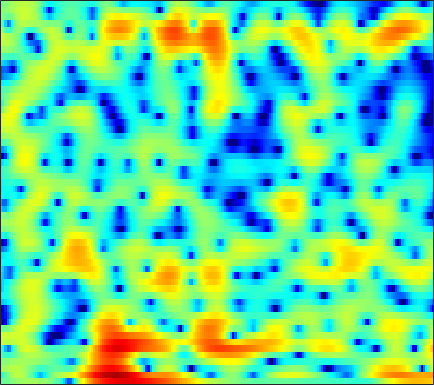

Data behind this chart, as committed beside it:
-1.3431, -1.1254, -0.81278, -0.47692, -0.20935, 0.12855, 0.43793, 0.64804, 0.88702, 1.0692, 1.221, 1.292, 1.3432, 1.322, 1.2871, 1.2187, 1.1517, 1.0969, 0.99647, 0.88475, 0.72733, 0.57125, 0.29129, -0.083531
-5.145, -3.336, -1.491, -0.1244, 0.6689, 1.467, 1.994, 2.228, 2.35, 2.241, 1.903, 1.489, 0.7018, -0.3779, -1.402, -3.092, -5.127, -6.685, -7.989, -7.364, -5.515, -4.047, -2.346, -0.997
0.6018, 0.8703, 1.253, 1.597, 1.824, 2.057, 2.204, 2.236, 2.173, 1.99, 1.671, 1.337, 0.7734, 0.08588, -0.4902, -1.291, -2.044, -2.491, -2.873, -2.895, -2.644, -2.354, -1.948, -1.617
-0.09197, 0.07644, 0.2909, 0.5056, 0.6475, 0.8553, 1.032, 1.143, 1.26, 1.341, 1.375, 1.351, 1.276, 1.155, 1.038, 0.8462, 0.6582, 0.4966, 0.2817, 0.07335, -0.145, -0.3286, -0.6066, -0.9621
-2.007, -2.461, -2.918, -3.045, -2.849, -2.255, -1.439, -0.8044, 0.002453, 0.6874, 1.225, 1.526, 1.798, 1.957, 1.961, 1.892, 1.737, 1.576, 1.305, 1.005, 0.6647, 0.3993, 0.03909, -0.2977
-1.782, -3.944, -7.846, -11.21, -9.433, -5.264, -2.177, -0.48, 1.137, 2.26, 2.995, 3.327, 3.522, 3.478, 3.291, 2.887, 2.285, 1.725, 0.874, -0.04664, -0.9688, -1.586, -2.26, -2.676
3.094, 2.697, 2.282, 2.061, 2.051, 2.222, 2.502, 2.747, 3.029, 3.21, 3.209, 3.079, 2.718, 2.108, 1.458, 0.3311, -1.147, -2.526, -4.781, -7.643, -11.37, -14.97, -20.37, -19.38
3.111, 2.97, 2.858, 2.837, 2.874, 2.988, 3.118, 3.206, 3.253, 3.211, 3.03, 2.796, 2.259, 1.5, 0.7445, -0.5159, -2.105, -3.543, -5.775, -8.41, -11.31, -13.53, -16.19, -18.49
-0.534, -0.7071, -0.5776, -0.07987, 0.4452, 1.226, 2.006, 2.533, 3.128, 3.55, 3.767, 3.798, 3.645, 3.27, 2.825, 2.03, 0.9874, 0.05471, -1.388, -3.026, -4.838, -6.293, -8.361, -10.52
-14.39, -18.86, -15.77, -10.05, -7.002, -3.955, -1.633, -0.2277, 1.273, 2.429, 3.279, 3.725, 4.072, 4.173, 4.104, 3.812, 3.324, 2.828, 2.019, 1.057, -0.03933, -0.9341, -2.213, -3.542
-16.13, -16.22, -14.6, -11.83, -9.567, -6.71, -4.201, -2.573, -0.7522, 0.7182, 1.849, 2.518, 3.18, 3.595, 3.755, 3.781, 3.616, 3.374, 2.923, 2.319, 1.596, 0.972, 0.06335, -0.9299
-18.52, -17.31, -13.83, -10.54, -8.439, -6.012, -3.919, -2.557, -0.9827, 0.3184, 1.387, 2.023, 2.687, 3.133, 3.345, 3.46, 3.407, 3.253, 2.923, 2.456, 1.871, 1.368, 0.6123, -0.2203
-7.331, -7.084, -6.359, -5.361, -4.493, -3.265, -2.041, -1.165, -0.0947, 0.8505, 1.652, 2.139, 2.651, 2.992, 3.135, 3.188, 3.072, 2.882, 2.503, 1.984, 1.344, 0.7898, -0.02555, -0.9005
-5.589, -5.086, -4.268, -3.343, -2.615, -1.633, -0.6674, 0.0123, 0.8565, 1.6, 2.233, 2.623, 3.016, 3.253, 3.322, 3.264, 3.032, 2.741, 2.18, 1.443, 0.5179, -0.2896, -1.486, -2.78
-7.667, -6.244, -4.675, -3.336, -2.433, -1.317, -0.301, 0.4141, 1.287, 2.06, 2.698, 3.085, 3.466, 3.692, 3.746, 3.658, 3.372, 3.021, 2.341, 1.389, 0.1276, -1.067, -3.061, -5.647
-7.361, -6.479, -5.478, -4.567, -3.842, -2.784, -1.627, -0.744, 0.3928, 1.384, 2.217, 2.721, 3.224, 3.536, 3.652, 3.66, 3.491, 3.247, 2.761, 2.055, 1.081, 0.1423, -1.451, -3.491
-6.161, -7.224, -9.014, -10.89, -11.32, -9.376, -6.386, -4.378, -2.26, -0.6738, 0.4517, 1.044, 1.545, 1.791, 1.866, 1.872, 1.863, 1.859, 1.871, 1.871, 1.811, 1.705, 1.475, 1.163
-5.405, -6.688, -8.785, -11.05, -11.73, -10.08, -7.302, -5.454, -3.563, -2.296, -1.596, -1.416, -1.603, -2.252, -2.985, -4.051, -4.682, -4.443, -3.259, -1.733, -0.3254, 0.5776, 1.549, 2.305
-4.495, -4.749, -4.986, -5.01, -4.853, -4.396, -3.75, -3.226, -2.64, -2.265, -2.229, -2.496, -3.326, -4.888, -6.742, -10.68, -16.63, -15.29, -9.185, -5.28, -2.693, -1.254, 0.2579, 1.456
-5.98, -5.72, -5.247, -4.603, -4.04, -3.244, -2.458, -1.943, -1.367, -1.001, -0.8754, -0.9522, -1.284, -1.851, -2.36, -3.033, -3.46, -3.498, -3.176, -2.582, -1.913, -1.411, -0.7288, 0.004754
-10.39, -10.32, -9.125, -7.065, -5.415, -3.414, -1.778, -0.7776, 0.2676, 1.003, 1.465, 1.649, 1.7, 1.569, 1.379, 1.026, 0.5941, 0.2265, -0.351, -1.058, -1.929, -2.714, -3.832, -4.542
-14.74, -18.29, -14.76, -9.079, -6.087, -3.183, -1.078, 0.12, 1.337, 2.196, 2.753, 3, 3.118, 3.022, 2.823, 2.405, 1.799, 1.22, 0.252, -1.011, -2.718, -4.44, -7.768, -13
-4.687, -4.612, -4.057, -3.074, -2.185, -0.9704, 0.1283, 0.8432, 1.611, 2.155, 2.478, 2.58, 2.537, 2.296, 1.988, 1.433, 0.7237, 0.1107, -0.7845, -1.723, -2.649, -3.277, -3.918, -4.127
-0.4253, -0.3743, -0.1695, 0.1792, 0.5052, 0.9809, 1.457, 1.778, 2.116, 2.326, 2.375, 2.288, 2.001, 1.506, 0.9968, 0.1214, -0.934, -1.818, -3.037, -4.136, -4.867, -5.066, -4.856, -4.238
1.195, 1.13, 1.165, 1.333, 1.528, 1.846, 2.181, 2.404, 2.637, 2.755, 2.716, 2.562, 2.151, 1.475, 0.7678, -0.4921, -2.209, -3.882, -6.81, -10.84, -15.01, -14.23, -10.22, -7.079
-0.08035, -0.3571, -0.402, -0.0924, 0.3068, 0.9599, 1.616, 2.067, 2.566, 2.898, 3.047, 3.026, 2.795, 2.3, 1.735, 0.6966, -0.7292, -2.086, -4.273, -6.701, -8.447, -8.5, -7.176, -5.523
-6.266, -7.983, -8.052, -5.82, -3.973, -1.918, -0.3384, 0.5975, 1.563, 2.286, 2.804, 3.064, 3.255, 3.25, 3.106, 2.715, 2.118, 1.553, 0.6826, -0.225, -1.078, -1.643, -2.298, -2.877
-8.68, -11.01, -11.01, -7.939, -5.792, -3.651, -2.156, -1.339, -0.4583, 0.3446, 1.145, 1.749, 2.507, 3.145, 3.504, 3.787, 3.833, 3.713, 3.349, 2.751, 1.894, 1.052, -0.445, -2.574
-5.003, -4.976, -4.811, -4.524, -4.314, -4.267, -4.593, -5.106, -5.956, -6.155, -4.825, -3.168, -0.9426, 0.8992, 1.98, 3.038, 3.699, 3.955, 4.021, 3.779, 3.24, 2.639, 1.572, 0.2071
-5.683, -5.023, -4.479, -4.296, -4.421, -5.016, -6.286, -7.9, -11.51, -16.06, -11.72, -7.584, -3.767, -1.173, 0.2333, 1.591, 2.489, 2.92, 3.221, 3.266, 3.1, 2.862, 2.439, 1.947
-5.202, -4.542, -3.883, -3.466, -3.317, -3.304, -3.476, -3.669, -3.843, -3.683, -3.049, -2.304, -1.162, -0.0704, 0.6348, 1.378, 1.887, 2.135, 2.298, 2.313, 2.213, 2.084, 1.859, 1.602
-3.978, -3.426, -2.722, -2.081, -1.645, -1.141, -0.7099, -0.4199, -0.04258, 0.3346, 0.7235, 1.011, 1.364, 1.634, 1.758, 1.8, 1.703, 1.549, 1.278, 0.9687, 0.6692, 0.4712, 0.2395, 0.03073
-3.971, -3.289, -2.338, -1.361, -0.6357, 0.2849, 1.128, 1.686, 2.309, 2.786, 3.112, 3.244, 3.248, 3.038, 2.724, 2.083, 1.196, 0.3842, -0.8082, -1.931, -2.696, -2.929, -2.865, -2.659
-6.61, -5.832, -4.454, -2.753, -1.428, 0.2523, 1.706, 2.61, 3.571, 4.244, 4.628, 4.72, 4.57, 4.088, 3.477, 2.281, 0.5243, -1.279, -4.651, -9.867, -16.02, -12.96, -8.248, -5.772
-15.59, -18.61, -13.24, -7.406, -4.341, -1.321, 0.8683, 2.123, 3.373, 4.218, 4.692, 4.825, 4.715, 4.27, 3.705, 2.623, 1.133, -0.2718, -2.488, -4.818, -6.367, -6.463, -5.674, -4.824
-9.14, -9.139, -7.657, -5.155, -3.277, -1.104, 0.6328, 1.662, 2.699, 3.402, 3.811, 3.942, 3.893, 3.602, 3.241, 2.579, 1.752, 1.053, 0.07306, -0.8642, -1.669, -2.154, -2.691, -3.193
-2.672, -2.37, -1.747, -0.933, -0.2569, 0.6291, 1.418, 1.912, 2.427, 2.757, 2.918, 2.93, 2.817, 2.578, 2.328, 1.914, 1.42, 1.013, 0.4385, -0.159, -0.7782, -1.267, -1.969, -2.778
0.5303, 0.7762, 1.123, 1.468, 1.71, 1.979, 2.161, 2.23, 2.224, 2.114, 1.904, 1.698, 1.389, 1.065, 0.8195, 0.5056, 0.1992, -0.02946, -0.3361, -0.6641, -1.026, -1.338, -1.83, -2.446
2.401, 2.614, 2.829, 2.957, 2.977, 2.888, 2.645, 2.352, 1.798, 1.094, 0.2907, -0.3202, -1.057, -1.623, -1.901, -2.102, -2.155, -2.144, -2.1, -2.039, -1.977, -1.94, -1.939, -2.013
3.313, 3.569, 3.827, 3.942, 3.909, 3.659, 3.12, 2.497, 1.32, -0.3051, -2.382, -4.175, -6.463, -7.677, -7.583, -6.85, -6.134, -5.726, -5.269, -4.75, -4.093, -3.528, -2.788, -2.125
2.571, 3.11, 3.796, 4.305, 4.505, 4.465, 4.013, 3.359, 2.003, -0.07174, -3.147, -6.483, -13.3, -17.82, -13.42, -10.28, -9.604, -10.14, -11.48, -11.48, -9.049, -6.974, -4.701, -3.075
-2.197, -0.1948, 1.959, 3.476, 4.229, 4.779, 4.854, 4.609, 3.9, 2.774, 1.283, 0.01564, -1.655, -3.042, -3.851, -4.97, -6.59, -8.416, -11.73, -12.88, -9.65, -7.271, -5.103, -3.903
-5.309, -2.708, -0.1123, 1.696, 2.665, 3.546, 4.03, 4.168, 4.078, 3.737, 3.192, 2.684, 1.917, 1.109, 0.4634, -0.454, -1.389, -2.079, -2.88, -3.401, -3.645, -3.766, -4.091, -4.867
-2.271, -1.6, -0.5992, 0.3737, 1.027, 1.758, 2.312, 2.613, 2.865, 2.957, 2.909, 2.792, 2.544, 2.2, 1.886, 1.424, 0.9015, 0.48, -0.09736, -0.7217, -1.409, -2.011, -3.006, -4.311
-2.681, -2.39, -1.872, -1.26, -0.7736, -0.1331, 0.4726, 0.8872, 1.388, 1.802, 2.12, 2.293, 2.434, 2.463, 2.424, 2.288, 2.049, 1.811, 1.409, 0.9069, 0.2871, -0.2641, -1.113, -2.099
-5.694, -5.33, -4.716, -4.047, -3.523, -2.784, -1.992, -1.373, -0.5459, 0.2596, 0.9895, 1.468, 1.995, 2.395, 2.606, 2.761, 2.795, 2.739, 2.549, 2.242, 1.806, 1.401, 0.754, -0.01278
-11.28, -9.97, -8.824, -8.151, -7.782, -7.157, -6.128, -5.074, -3.506, -1.97, -0.6016, 0.2802, 1.251, 2.013, 2.446, 2.874, 3.146, 3.25, 3.274, 3.164, 2.929, 2.667, 2.188, 1.565
-11.94, -11.06, -10.96, -12.19, -14.21, -18.15, -15.78, -11.45, -7.128, -4.151, -2.007, -0.7868, 0.48, 1.406, 1.942, 2.5, 2.895, 3.114, 3.321, 3.424, 3.421, 3.331, 3.088, 2.676
-6.407, -6.672, -7.35, -8.502, -9.613, -10.67, -9.809, -8.027, -5.553, -3.493, -1.94, -1.058, -0.1814, 0.4184, 0.7539, 1.105, 1.413, 1.661, 2.023, 2.411, 2.772, 2.991, 3.175, 3.175
-2.007, -2.075, -2.271, -2.527, -2.701, -2.813, -2.705, -2.472, -2.072, -1.716, -1.489, -1.422, -1.536, -1.815, -2.107, -2.549, -2.778, -2.676, -2.045, -0.9617, 0.2539, 1.117, 2.074, 2.748
0.7774, 0.8511, 0.8183, 0.6668, 0.511, 0.2592, -0.03512, -0.3328, -0.7983, -1.413, -2.206, -2.946, -4.125, -5.56, -6.929, -9.351, -13, -15.7, -12.35, -7.216, -3.611, -1.611, 0.3599, 1.741
2.608, 2.505, 2.272, 1.965, 1.689, 1.254, 0.694, 0.145, -0.8196, -2.107, -3.793, -5.342, -7.574, -9.662, -10.76, -11.65, -12.37, -12.18, -10.04, -6.711, -3.661, -1.804, 0.08146, 1.417
3.529, 2.971, 2.259, 1.703, 1.403, 1.105, 0.7708, 0.4128, -0.4229, -1.802, -4.008, -6.455, -11.66, -25.64, -20.72, -11.84, -7.98, -6.059, -3.952, -2.161, -0.5606, 0.437, 1.498, 2.226
2.259, 0.5734, -1.843, -3.377, -3.09, -1.622, -0.2462, 0.4063, 0.7266, 0.4415, -0.3739, -1.262, -2.551, -3.494, -3.548, -2.838, -1.697, -0.8712, 0.118, 0.9522, 1.619, 1.999, 2.385, 2.587
0.1774, -2.13, -6.614, -11.19, -8.655, -4.015, -1.105, 0.2568, 1.388, 1.939, 2.099, 2.049, 1.844, 1.621, 1.482, 1.345, 1.236, 1.144, 0.9402, 0.6577, 0.3109, 0.09234, -0.08951, -0.1077
0.4026, -0.125, -0.7298, -0.9479, -0.7355, -0.04254, 0.8215, 1.462, 2.143, 2.612, 2.858, 2.913, 2.834, 2.612, 2.337, 1.83, 1.11, 0.4128, -0.8037, -2.442, -4.507, -6.2, -7.802, -7.326
-0.2212, 0.08017, 0.4257, 0.7661, 1.046, 1.454, 1.869, 2.165, 2.507, 2.757, 2.889, 2.899, 2.792, 2.513, 2.186, 1.553, 0.6561, -0.2523, -1.846, -4.072, -7.273, -10.72, -16.05, -13.28
-1.401, -0.7043, 0.02904, 0.5955, 0.9379, 1.314, 1.633, 1.825, 2.046, 2.215, 2.329, 2.364, 2.325, 2.156, 1.937, 1.49, 0.8502, 0.2295, -0.7844, -1.967, -3.239, -4.086, -4.848, -4.989
